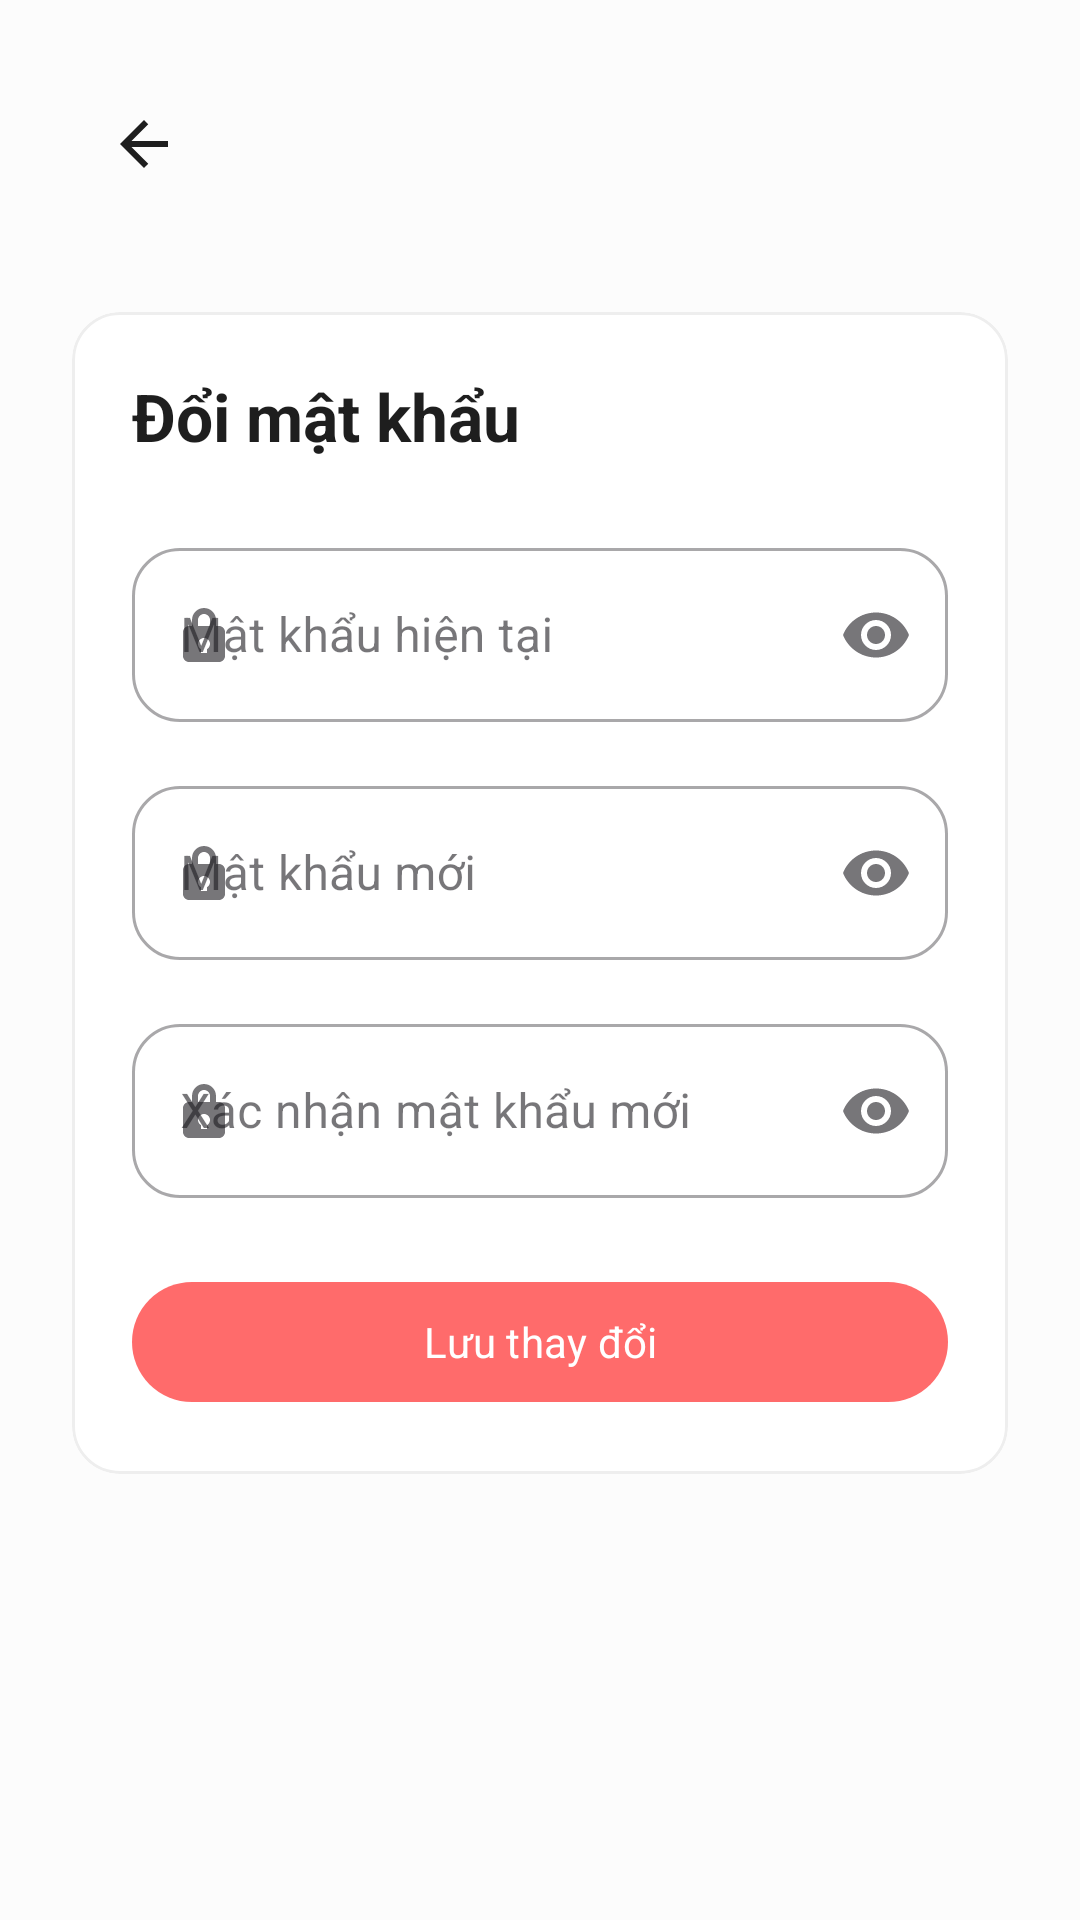

Write the Android layout XML for this screen, with the resource values it uses.
<!-- AndroidManifest.xml: application theme Theme.Group04_AINutritionPlanner -->
<!-- res/layout/activity_change_password.xml -->
<?xml version="1.0" encoding="utf-8"?>
<ScrollView xmlns:android="http://schemas.android.com/apk/res/android"
    xmlns:app="http://schemas.android.com/apk/res-auto"
    android:layout_width="match_parent"
    android:layout_height="match_parent"
    android:background="@color/background"
    android:fillViewport="true">

    <androidx.constraintlayout.widget.ConstraintLayout
        android:layout_width="match_parent"
        android:layout_height="wrap_content"
        android:padding="24dp">

        <ImageButton
            android:id="@+id/btn_back"
            android:layout_width="48dp"
            android:layout_height="48dp"
            android:background="?attr/selectableItemBackgroundBorderless"
            android:contentDescription="Quay lại"
            android:src="@drawable/ic_arrow_back"
            app:layout_constraintStart_toStartOf="parent"
            app:layout_constraintTop_toTopOf="parent"
            app:tint="@color/text_primary" />

        <com.google.android.material.card.MaterialCardView
            android:layout_width="0dp"
            android:layout_height="wrap_content"
            android:layout_marginTop="32dp"
            app:cardBackgroundColor="@color/surface"
            app:cardElevation="@dimen/card_elevation"
            app:layout_constraintEnd_toEndOf="parent"
            app:layout_constraintStart_toStartOf="parent"
            app:layout_constraintTop_toBottomOf="@id/btn_back"
            app:shapeAppearanceOverlay="@style/ShapeAppearance.App.Card"
            app:strokeColor="@color/stroke"
            app:strokeWidth="1dp">

            <LinearLayout
                android:layout_width="match_parent"
                android:layout_height="wrap_content"
                android:orientation="vertical"
                android:padding="20dp">

                <TextView
                    android:layout_width="match_parent"
                    android:layout_height="wrap_content"
                    android:text="Đổi mật khẩu"
                    android:textAppearance="@style/TextAppearance.App.Headline" />

                <com.google.android.material.textfield.TextInputLayout
                    android:id="@+id/til_old_password"
                    style="@style/Widget.MaterialComponents.TextInputLayout.OutlinedBox"
                    android:layout_width="match_parent"
                    android:layout_height="wrap_content"
                    android:layout_marginTop="24dp"
                    android:hint="Mật khẩu hiện tại"
                    app:boxCornerRadiusBottomEnd="16dp"
                    app:boxCornerRadiusBottomStart="16dp"
                    app:boxCornerRadiusTopEnd="16dp"
                    app:boxCornerRadiusTopStart="16dp"
                    app:endIconMode="password_toggle"
                    app:startIconDrawable="@drawable/ic_auth_lock">

                    <com.google.android.material.textfield.TextInputEditText
                        android:id="@+id/editOldPassword"
                        android:layout_width="match_parent"
                        android:layout_height="58dp"
                        android:inputType="textPassword" />
                </com.google.android.material.textfield.TextInputLayout>

                <com.google.android.material.textfield.TextInputLayout
                    android:id="@+id/til_new_password"
                    style="@style/Widget.MaterialComponents.TextInputLayout.OutlinedBox"
                    android:layout_width="match_parent"
                    android:layout_height="wrap_content"
                    android:layout_marginTop="16dp"
                    android:hint="Mật khẩu mới"
                    app:boxCornerRadiusBottomEnd="16dp"
                    app:boxCornerRadiusBottomStart="16dp"
                    app:boxCornerRadiusTopEnd="16dp"
                    app:boxCornerRadiusTopStart="16dp"
                    app:endIconMode="password_toggle"
                    app:startIconDrawable="@drawable/ic_auth_lock">

                    <com.google.android.material.textfield.TextInputEditText
                        android:id="@+id/editNewPassword"
                        android:layout_width="match_parent"
                        android:layout_height="58dp"
                        android:inputType="textPassword" />
                </com.google.android.material.textfield.TextInputLayout>

                <com.google.android.material.textfield.TextInputLayout
                    android:id="@+id/til_confirm_password"
                    style="@style/Widget.MaterialComponents.TextInputLayout.OutlinedBox"
                    android:layout_width="match_parent"
                    android:layout_height="wrap_content"
                    android:layout_marginTop="16dp"
                    android:hint="Xác nhận mật khẩu mới"
                    app:boxCornerRadiusBottomEnd="16dp"
                    app:boxCornerRadiusBottomStart="16dp"
                    app:boxCornerRadiusTopEnd="16dp"
                    app:boxCornerRadiusTopStart="16dp"
                    app:endIconMode="password_toggle"
                    app:startIconDrawable="@drawable/ic_auth_lock">

                    <com.google.android.material.textfield.TextInputEditText
                        android:id="@+id/editConfirmPassword"
                        android:layout_width="match_parent"
                        android:layout_height="58dp"
                        android:inputType="textPassword" />
                </com.google.android.material.textfield.TextInputLayout>

                <com.google.android.material.button.MaterialButton
                    android:id="@+id/btn_change_password"
                    style="@style/AppButtonPrimary"
                    android:layout_width="match_parent"
                    android:layout_height="wrap_content"
                    android:layout_marginTop="24dp"
                    android:text="Lưu thay đổi" />

            </LinearLayout>
        </com.google.android.material.card.MaterialCardView>

        <include
            android:id="@+id/loadingView"
            layout="@layout/include_loading_view"
            android:visibility="gone" />

    </androidx.constraintlayout.widget.ConstraintLayout>
</ScrollView>
<!-- res/layout/include_loading_view.xml (included above) -->
<?xml version="1.0" encoding="utf-8"?>
<FrameLayout xmlns:android="http://schemas.android.com/apk/res/android"
    xmlns:app="http://schemas.android.com/apk/res-auto"
    xmlns:tools="http://schemas.android.com/tools"
    android:layout_width="match_parent"
    android:layout_height="match_parent"
    android:background="#99000000"
    android:clickable="true"
    android:focusable="true"
    android:visibility="gone">

    <LinearLayout
        android:layout_width="wrap_content"
        android:layout_height="wrap_content"
        android:layout_gravity="center"
        android:background="@drawable/bg_card"
        android:backgroundTint="@color/surface"
        android:gravity="center"
        android:orientation="vertical"
        android:paddingHorizontal="32dp"
        android:paddingVertical="24dp"
        android:elevation="8dp">

        <ProgressBar
            android:layout_width="48dp"
            android:layout_height="48dp"
            android:indeterminateTint="@color/primary" />

        <TextView
            android:layout_width="wrap_content"
            android:layout_height="wrap_content"
            android:layout_marginTop="16dp"
            android:text="Đang xử lý..."
            android:textColor="@color/text_primary"
            android:textSize="15sp"
            android:textStyle="bold" />
    </LinearLayout>
</FrameLayout>
<!-- resources referenced by this layout -->
<resources>
  <color name="background">#FCFCFC</color>
  <color name="primary">#FF6B6B</color>
  <color name="stroke">#EEEEEE</color>
  <color name="surface">#FFFFFF</color>
  <color name="text_primary">#1E1E1E</color>
  <dimen name="card_elevation">0dp</dimen>
  <!-- drawable ic_arrow_back (drawable) -->
  <vector xmlns:android="http://schemas.android.com/apk/res/android"
      android:width="24dp"
      android:height="24dp"
      android:viewportWidth="24"
      android:viewportHeight="24">
      <path
          android:fillColor="@color/text_primary"
          android:pathData="M20,11H7.83l5.59,-5.59L12,4l-8,8 8,8 1.42,-1.41L7.83,13H20z" />
  </vector>
  <!-- drawable ic_auth_lock (drawable) -->
  <?xml version="1.0" encoding="utf-8"?>
  <vector xmlns:android="http://schemas.android.com/apk/res/android"
      android:width="24dp"
      android:height="24dp"
      android:viewportWidth="24"
      android:viewportHeight="24">
      <path
          android:fillColor="#FFFFFFFF"
          android:pathData="M17,9H16V7C16,4.79 14.21,3 12,3C9.79,3 8,4.79 8,7V9H7C5.9,9 5,9.9 5,11V19C5,20.1 5.9,21 7,21H17C18.1,21 19,20.1 19,19V11C19,9.9 18.1,9 17,9ZM10,9V7C10,5.9 10.9,5 12,5C13.1,5 14,5.9 14,7V9H10ZM13,16.73V18H11V16.73C10.4,16.38 10,15.73 10,15C10,13.9 10.9,13 12,13C13.1,13 14,13.9 14,15C14,15.73 13.6,16.38 13,16.73Z" />
  </vector>
  <style name="AppButtonPrimary" parent="Widget.Material3.Button">
          <item name="backgroundTint">@color/primary</item>
          <item name="android:textColor">@color/white</item>
          <item name="android:textAllCaps">false</item>
          <item name="android:minHeight">@dimen/button_height</item>
          <item name="cornerRadius">@dimen/button_radius</item>
          <item name="android:paddingStart">@dimen/spacing_large</item>
          <item name="android:paddingEnd">@dimen/spacing_large</item>
      </style>
  <style name="ShapeAppearance.App.Card" parent="ShapeAppearance.Material3.Corner.Medium">
          <item name="cornerFamily">rounded</item>
          <item name="cornerSize">@dimen/card_radius</item>
      </style>
  <style name="TextAppearance.App.Headline" parent="TextAppearance.Material3.TitleLarge">
          <item name="android:textColor">@color/text_primary</item>
          <item name="android:textStyle">bold</item>
      </style>
  <style name="Theme.Group04_AINutritionPlanner" parent="Base.Theme.Group04_AINutritionPlanner" />
  <color name="white">#FFFFFFFF</color>
  <dimen name="button_height">48dp</dimen>
  <dimen name="button_radius">24dp</dimen>
  <dimen name="spacing_large">16dp</dimen>
  <dimen name="card_radius">16dp</dimen>
  <style name="Base.Theme.Group04_AINutritionPlanner" parent="Theme.Material3.DayNight.NoActionBar">
          <item name="android:fontFamily">sans-serif</item>
          <item name="colorPrimary">@color/primary</item>
          <item name="colorPrimaryDark">@color/primary_dark</item>
          <item name="colorSecondary">@color/accent</item>
          <item name="android:windowLightStatusBar">true</item>
          <item name="android:statusBarColor">@color/background</item>
          <item name="android:navigationBarColor">@color/background</item>
          <item name="android:windowBackground">@color/background</item>
          <item name="android:textColorPrimary">@color/text_primary</item>
          <item name="android:textColorSecondary">@color/text_secondary</item>
          <item name="android:colorAccent">@color/accent</item>
      </style>
  <color name="primary_dark">#D32F2F</color>
  <color name="accent">#4CAF50</color>
  <color name="text_secondary">#757575</color>
</resources>
